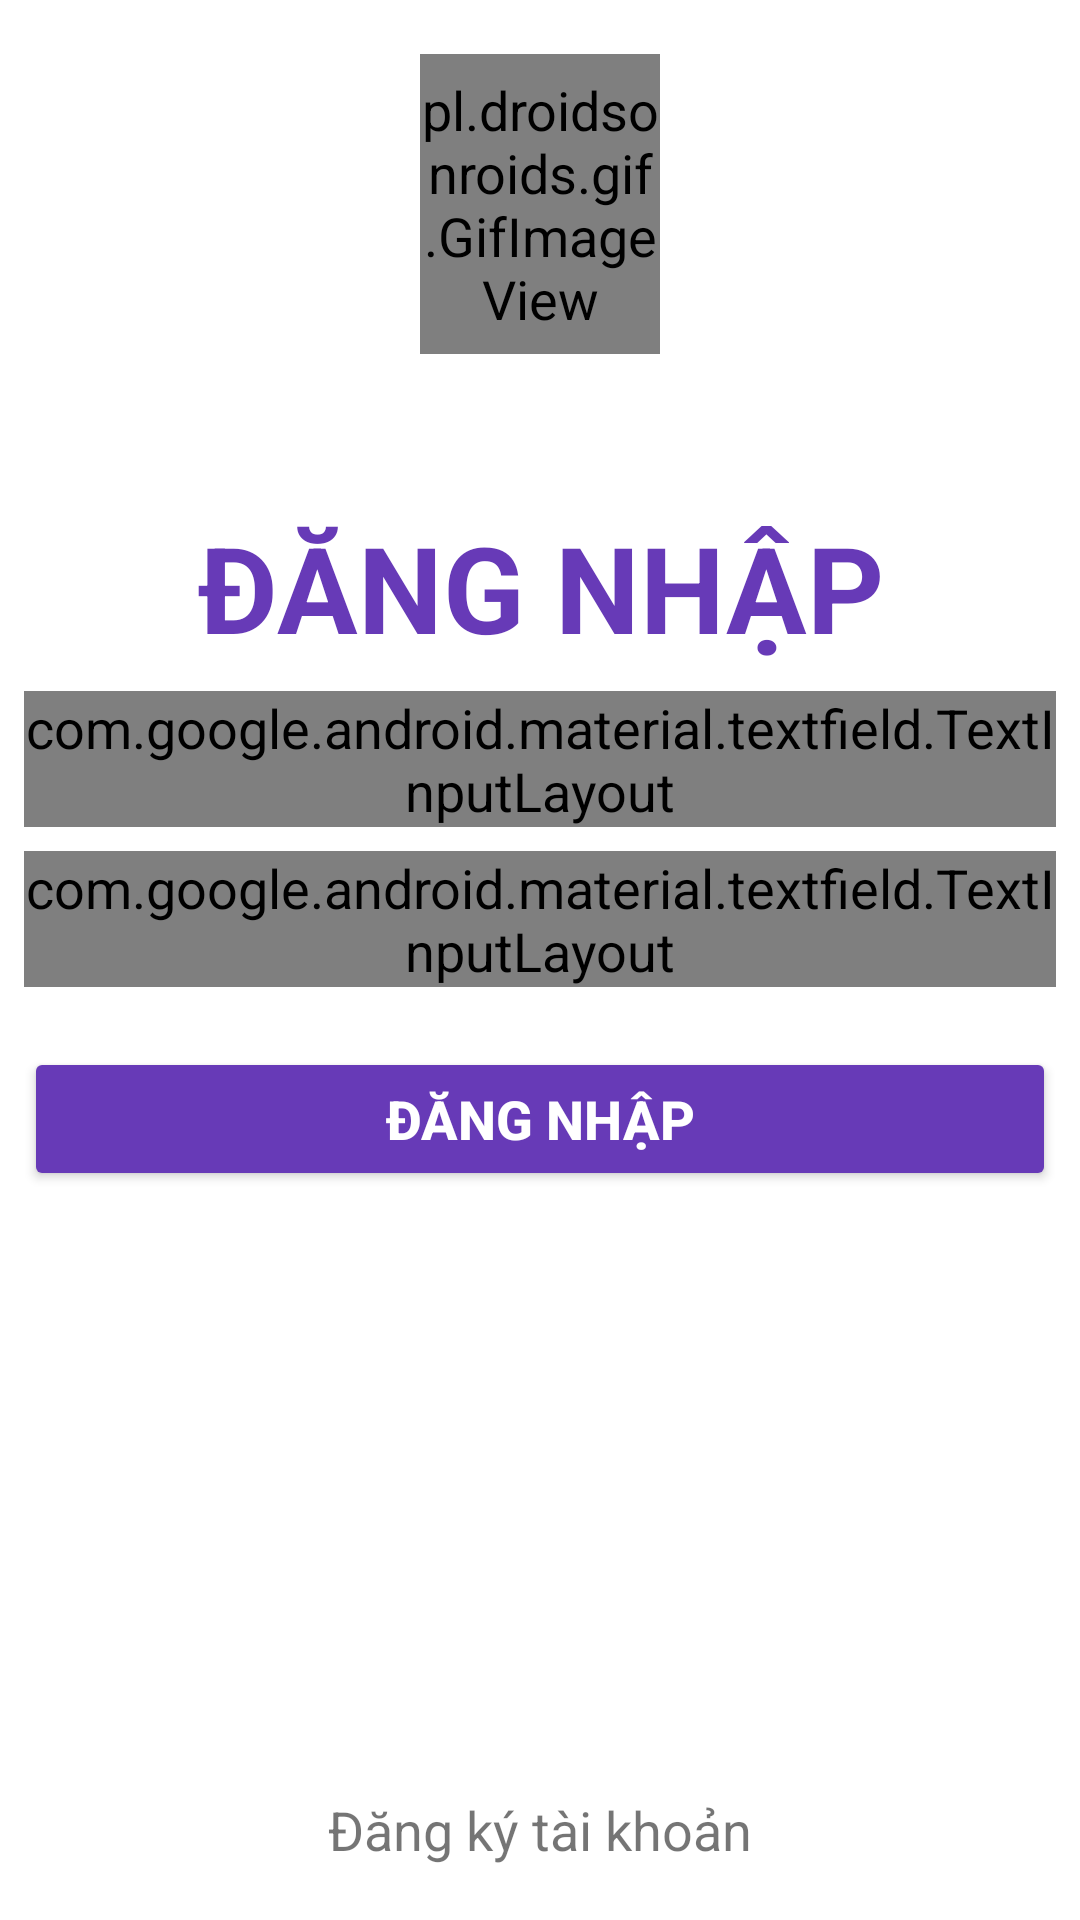

The Android layout XML behind this screen, and the referenced resources:
<!-- AndroidManifest.xml: application theme AppTheme -->
<!-- res/layout/activity_login.xml -->
<?xml version="1.0" encoding="utf-8"?>
<RelativeLayout xmlns:android="http://schemas.android.com/apk/res/android"
    xmlns:app="http://schemas.android.com/apk/res-auto"
    xmlns:tools="http://schemas.android.com/tools"
    android:layout_width="match_parent"
    android:layout_height="match_parent"
    android:background="@color/white"
    android:layout_gravity="center"
    android:gravity="center">
    <RelativeLayout
        android:layout_width="match_parent"
        android:layout_height="match_parent"
        android:layout_margin="8dp">

        <pl.droidsonroids.gif.GifImageView
            android:layout_marginTop="10dp"
            android:src="@drawable/logo"
            android:id="@+id/logo"
            android:layout_width="80dp"
            android:layout_height="100dp"
            android:layout_alignParentTop="true"
            android:layout_centerInParent="true" />

        <LinearLayout
            android:layout_width="match_parent"
            android:layout_height="wrap_content"
            android:layout_above="@id/tvDangKy"
            android:layout_below="@id/logo"
            android:layout_centerInParent="true"
            android:layout_marginTop="-150dp"
            android:gravity="center_vertical"
            android:orientation="vertical">

            <TextView
                android:id="@+id/logo2"
                android:layout_width="match_parent"
                android:layout_height="wrap_content"
                android:text="ĐĂNG NHẬP"
                android:textAlignment="center"
                android:textColor="@color/violet"
                android:textSize="40sp"
                android:textStyle="bold" />

            <com.google.android.material.textfield.TextInputLayout
                android:id="@+id/tilTK"
                style="@style/Widget.MaterialComponents.TextInputLayout.OutlinedBox"
                android:layout_width="match_parent"
                android:layout_height="wrap_content"
                android:layout_below="@id/logo2"
                android:layout_marginTop="8dp"
                android:layout_marginBottom="8dp">

                <com.google.android.material.textfield.TextInputEditText
                    android:id="@+id/edtTk"
                    android:layout_width="match_parent"
                    android:layout_height="fill_parent"
                    android:drawableLeft="@drawable/user"
                    android:drawablePadding="10dp"
                    android:hint="Nhập email"
                    android:inputType="textEmailAddress" />
            </com.google.android.material.textfield.TextInputLayout>


            <com.google.android.material.textfield.TextInputLayout
                android:id="@+id/tilMK"
                style="@style/Widget.MaterialComponents.TextInputLayout.OutlinedBox"
                android:layout_width="match_parent"
                android:layout_marginBottom="20dp"
                android:layout_height="wrap_content"
                app:passwordToggleEnabled="true">

                <com.google.android.material.textfield.TextInputEditText
                    android:id="@+id/edtMk"
                    android:layout_width="match_parent"
                    android:layout_height="fill_parent"
                    android:drawableStart="@drawable/pass"
                    android:drawablePadding="10dp"
                    android:hint="Nhập mật khẩu"
                    android:inputType="textPassword" />
            </com.google.android.material.textfield.TextInputLayout>

            <Button
                android:id="@+id/btnDangNhap"
                android:layout_width="match_parent"
                android:layout_height="wrap_content"
                android:layout_below="@id/checkbox"
                android:backgroundTint="@color/violet"
                android:padding="10dp"
                android:text="ĐĂNG NHẬP"
                android:textColor="@color/white"
                android:textStyle="bold" />

            <TextView
                android:visibility="gone"
                android:id="@+id/tvQuenMk"
                android:layout_width="wrap_content"
                android:layout_height="wrap_content"
                android:layout_gravity="center"
                android:layout_marginTop="20dp"
                android:textAlignment="center" />
        </LinearLayout>


        <TextView
            android:id="@+id/tvDangKy"
            android:layout_width="match_parent"
            android:layout_height="wrap_content"
            android:layout_alignParentBottom="true"
            android:layout_marginBottom="10dp"
            android:text="Đăng ký tài khoản"
            android:textAlignment="center" />

    </RelativeLayout>

</RelativeLayout>
<!-- resources referenced by this layout -->
<resources>
  <color name="violet">#673AB7</color>
  <color name="white">#FFFFFF</color>
  <style name="AppTheme" parent="Theme.AppCompat.Light.DarkActionBar">
          
          <item name="colorPrimary">@color/colorPrimary</item>
          <item name="colorPrimaryDark">@color/colorPrimaryDark</item>
          <item name="colorAccent">@color/violet</item>
          <item name="android:textSize">18sp</item>
      </style>
  <color name="colorPrimary">#6200EE</color>
  <color name="colorPrimaryDark">#3700B3</color>
</resources>
